Run: headless pygame with SDL's dummy video driver; simulated clock (each Clock.tick advances the game by its frame time, no real sleeping); random seed 0; keys injected as events and as key.get_pressed() state; mouse plan: one left click at the window centre at the start of phase 2, then a move to the lower-right quarter at the start of phase 3.
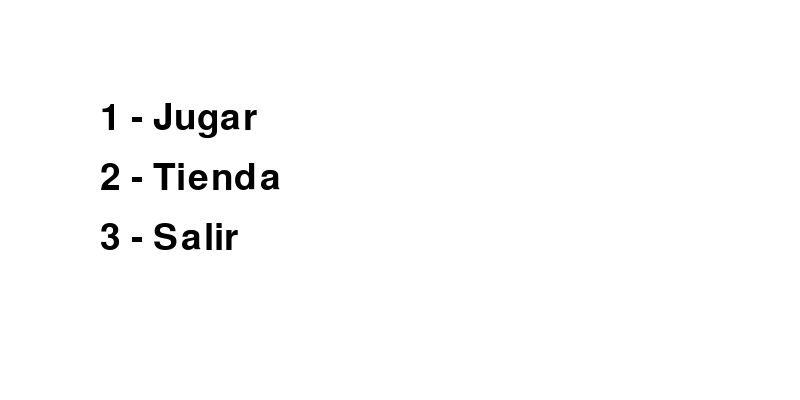
Frame 1 of 4 · flips 1–60 · no input
Frame 2 of 4 · flips 61–180 · clicked the window centre · tapped SPACE, RETURN · held RIGHT (→), D · screen unchanged from frame 1, image omitted
Frame 3 of 4 · flips 181–300 · moved the mouse to the lower-right quarter · held DOWN (↓), S · screen unchanged from frame 2, image omitted
Frame 4 of 4 · flips 301–420 · held LEFT (←), A, UP (↑), W · screen unchanged from frame 3, image omitted

The pygame program that drew these frames:

import pygame
import random

# Inicializar Pygame
pygame.init()

# Dimensiones de la pantalla
SCREEN_WIDTH = 800
SCREEN_HEIGHT = 400
screen = pygame.display.set_mode((SCREEN_WIDTH, SCREEN_HEIGHT))

# Colores
WHITE = (255, 255, 255)
BLACK = (0, 0, 0)
RED = (255, 0, 0)
BLUE = (0, 0, 255)
GREEN = (0, 255, 0)

# Fuentes
font = pygame.font.SysFont(None, 55)

# Variables del jugador
player_width = 40
player_height = 60
player_x = 100
player_y = SCREEN_HEIGHT - player_height - 10
player_velocity_y = 0
is_jumping = False
gravity = 1

# Lista de obstáculos
obstacles = [
    {'width': 20, 'height': 40, 'color': RED, 'speed': -6},
    {'width': 30, 'height': 50, 'color': BLUE, 'speed': -7},
    {'width': 15, 'height': 30, 'color': GREEN, 'speed': -5}
]

# Inicializar el primer obstáculo
current_obstacle = random.choice(obstacles)
obstacle_x = SCREEN_WIDTH
obstacle_y = SCREEN_HEIGHT - current_obstacle['height'] - 10

# Reloj para controlar el FPS
clock = pygame.time.Clock()

def reset_game():
    global player_y, player_velocity_y, is_jumping, obstacle_x, obstacle_y, current_obstacle, score
    player_y = SCREEN_HEIGHT - player_height - 10
    player_velocity_y = 0
    is_jumping = False
    current_obstacle = random.choice(obstacles)
    obstacle_x = SCREEN_WIDTH
    obstacle_y = SCREEN_HEIGHT - current_obstacle['height'] - 10
    score = 0


# Función para mostrar texto en pantalla
def show_text(text, size, color, x, y):
    font = pygame.font.SysFont(None, size)
    text_surface = font.render(text, True, color)
    screen.blit(text_surface, [x, y])

# Función para reiniciar un nuevo obstáculo aleatorio
def reset_obstacle():
    global current_obstacle
    current_obstacle = random.choice(obstacles)
    return SCREEN_WIDTH, SCREEN_HEIGHT - current_obstacle['height'] - 10

# Función para el menú principal
def main_menu():
    running = True
    while running:
        screen.fill(WHITE)
        show_text("1 - Jugar", 55, BLACK, 100, 100)
        show_text("2 - Tienda", 55, BLACK, 100, 160)
        show_text("3 - Salir", 55, BLACK, 100, 220)

        pygame.display.flip()

        for event in pygame.event.get():
            if event.type == pygame.QUIT:
                running = False
            if event.type == pygame.KEYDOWN:
                if event.key == pygame.K_1:
                    game_loop()  # Iniciar el juego
                if event.key == pygame.K_2:
                    show_store()  # Mostrar la tienda
                if event.key == pygame.K_3:
                    running = False  # Salir del juego

    pygame.quit()

# Función para el ciclo principal del juego
def game_loop():
    reset_game()
    global player_y, player_velocity_y, is_jumping, obstacle_x, obstacle_y, current_obstacle
    score = 0
    running = True
    
    while running:
        screen.fill(WHITE)

        # Eventos de teclado y mouse
        for event in pygame.event.get():
            if event.type == pygame.QUIT:
                running = False

            if event.type == pygame.KEYDOWN:
                if event.key == pygame.K_SPACE and not is_jumping:
                    player_velocity_y = -15
                    is_jumping = True

            # Detectar clic del mouse para saltar
            if event.type == pygame.MOUSEBUTTONDOWN and not is_jumping:
                player_velocity_y = -15
                is_jumping = True

        # Gravedad y salto
        if is_jumping:
            player_y += player_velocity_y
            player_velocity_y += gravity

            # Limitar el salto a que no suba indefinidamente
            if player_y >= SCREEN_HEIGHT - player_height - 10:
                player_y = SCREEN_HEIGHT - player_height - 10
                is_jumping = False
                player_velocity_y = 0

        # Mover el obstáculo
        obstacle_x += current_obstacle['speed']

        # Verificar si el obstáculo sale de la pantalla y resetear
        if obstacle_x < -current_obstacle['width']:
            obstacle_x, obstacle_y = reset_obstacle()  # Reiniciar la posición del obstáculo
            score += 1  # Incrementar el puntaje cuando se pasa un obstáculo

        # Dibuja el jugador y el obstáculo
        pygame.draw.rect(screen, BLACK, [player_x, player_y, player_width, player_height])
        pygame.draw.rect(screen, current_obstacle['color'], [obstacle_x, obstacle_y, current_obstacle['width'], current_obstacle['height']])

        # Mostrar el puntaje
        show_text(f'Score: {score}', 40, BLACK, 10, 10)

        # Detectar colisiones
        if (player_x + player_width > obstacle_x and player_x < obstacle_x + current_obstacle['width']) and \
           (player_y + player_height > obstacle_y):
            running = False  # Termina el juego si hay colisión

        # Actualizar la pantalla y el reloj
        pygame.display.flip()
        clock.tick(60)

    main_menu()  # Volver al menú después del juego

# Función para la tienda (por ahora solo muestra texto)
def show_store():
    running = True
    while running:
        screen.fill(WHITE)
        show_text("Tienda (en construcción)", 55, BLACK, 100, 160)
        show_text("Presiona ESC para volver", 40, BLACK, 100, 220)

        pygame.display.flip()

        for event in pygame.event.get():
            if event.type == pygame.QUIT:
                running = False
            if event.type == pygame.KEYDOWN:
                if event.key == pygame.K_ESCAPE:  # Vuelve al menú principal
                    running = False

    main_menu()  # Volver al menú después de la tienda

# Iniciar el menú principal
main_menu()
